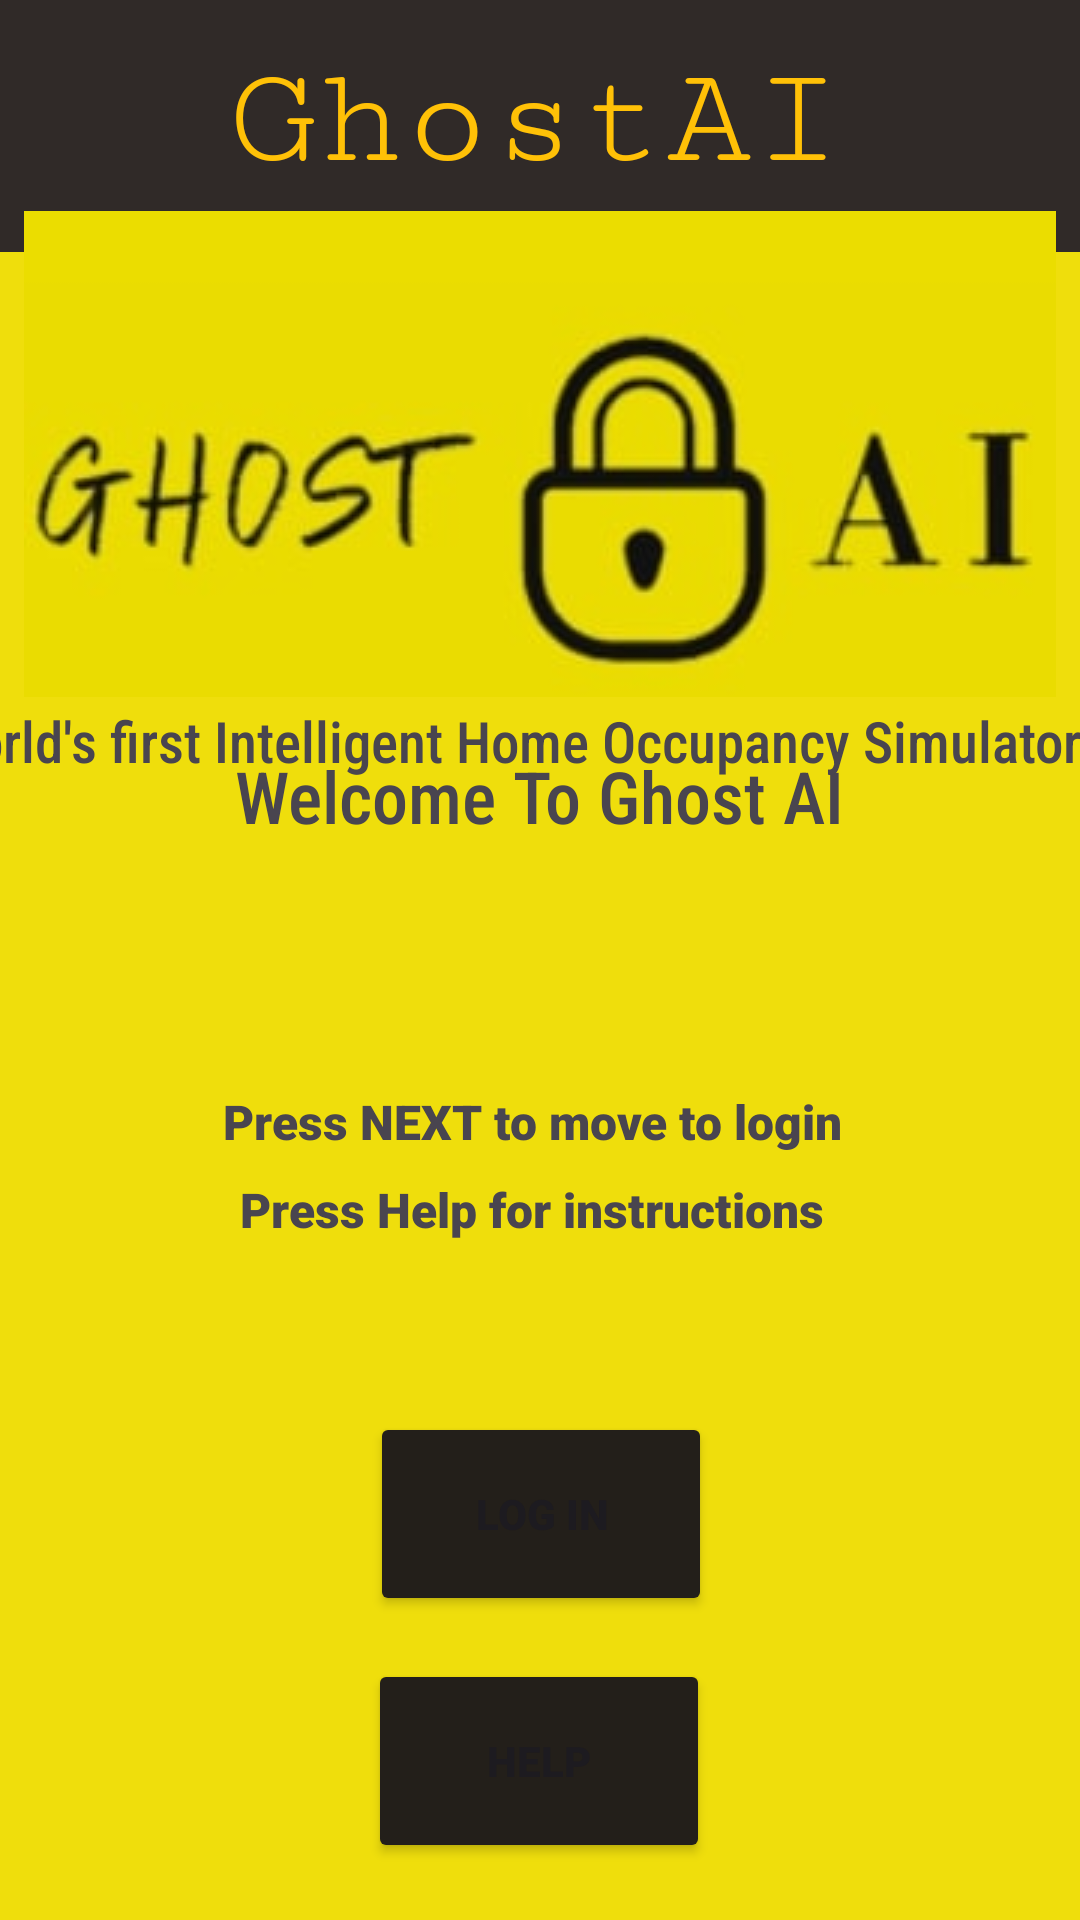

Write the Android layout XML for this screen, with the resource values it uses.
<!-- AndroidManifest.xml: application theme Theme.GhostAISimulator -->
<!-- res/layout/activity_main.xml -->
<?xml version="1.0" encoding="utf-8"?>
<androidx.constraintlayout.widget.ConstraintLayout xmlns:android="http://schemas.android.com/apk/res/android"
    xmlns:app="http://schemas.android.com/apk/res-auto"
    xmlns:tools="http://schemas.android.com/tools"
    android:layout_width="match_parent"
    android:layout_height="match_parent"
    android:background="#EFDE0C"
    tools:context=".MainActivity">

    <androidx.appcompat.widget.Toolbar
        android:id="@+id/toolbar"
        android:layout_width="360dp"
        android:layout_height="84dp"
        android:background="#302A28"
        android:minHeight="?attr/actionBarSize"
        android:theme="?attr/actionBarTheme"
        app:layout_constraintBottom_toBottomOf="parent"
        app:layout_constraintEnd_toEndOf="parent"
        app:layout_constraintHorizontal_bias="0.0"
        app:layout_constraintStart_toStartOf="parent"
        app:layout_constraintTop_toTopOf="parent"
        app:layout_constraintVertical_bias="0.0" />

    <TextView
        android:id="@+id/title_text"
        android:layout_width="wrap_content"
        android:layout_height="wrap_content"
        android:fontFamily="serif-monospace"
        android:text="GhostAI"
        android:textColor="#FFC107"
        android:textSize="48sp"
        app:layout_constraintBottom_toBottomOf="parent"
        app:layout_constraintEnd_toEndOf="@+id/toolbar"
        app:layout_constraintHorizontal_bias="0.489"
        app:layout_constraintStart_toStartOf="parent"
        app:layout_constraintTop_toTopOf="parent"
        app:layout_constraintVertical_bias="0.023" />

    <TextView
        android:id="@+id/welcome_text"
        android:layout_width="wrap_content"
        android:layout_height="wrap_content"
        android:fontFamily="sans-serif-condensed-medium"
        android:text="Welcome To Ghost AI"
        android:textSize="24sp"
        app:layout_constraintBottom_toBottomOf="parent"
        app:layout_constraintEnd_toEndOf="parent"
        app:layout_constraintStart_toStartOf="parent"
        app:layout_constraintTop_toBottomOf="@+id/toolbar"
        app:layout_constraintVertical_bias="0.315" />


    <TextView
        android:id="@+id/welcome_text2"
        android:layout_width="414dp"
        android:layout_height="50dp"
        android:layout_marginBottom="356dp"
        android:fontFamily="sans-serif-condensed-medium"
        android:text="   World's first Intelligent Home Occupancy Simulator"
        android:textSize="19sp"
        app:layout_constraintBottom_toBottomOf="parent"
        app:layout_constraintEnd_toEndOf="parent"
        app:layout_constraintHorizontal_bias="0.666"
        app:layout_constraintStart_toStartOf="parent" />

    <TextView
        android:id="@+id/textView4"
        android:layout_width="wrap_content"
        android:layout_height="wrap_content"
        android:fontFamily="sans-serif-black"
        android:text="Press NEXT to move to login"
        android:textSize="16sp"
        app:layout_constraintBottom_toBottomOf="parent"
        app:layout_constraintEnd_toEndOf="parent"
        app:layout_constraintHorizontal_bias="0.484"
        app:layout_constraintStart_toStartOf="parent"
        app:layout_constraintTop_toTopOf="parent"
        app:layout_constraintVertical_bias="0.587" />

    <TextView
        android:id="@+id/textView"
        android:layout_width="wrap_content"
        android:layout_height="wrap_content"
        android:fontFamily="sans-serif-black"
        android:text="Press Help for instructions"
        android:textSize="16sp"
        app:layout_constraintBottom_toBottomOf="parent"
        app:layout_constraintEnd_toEndOf="parent"
        app:layout_constraintHorizontal_bias="0.483"
        app:layout_constraintStart_toStartOf="parent"
        app:layout_constraintTop_toBottomOf="@+id/textView4"
        app:layout_constraintVertical_bias="0.033" />

    <Button
        android:id="@+id/login_button"
        android:layout_width="114dp"
        android:layout_height="68dp"
        android:backgroundTint="#231F1A"
        android:fontFamily="sans-serif-black"
        android:text="Log In"
        app:layout_constraintBottom_toBottomOf="parent"
        app:layout_constraintEnd_toEndOf="parent"
        app:layout_constraintHorizontal_bias="0.501"
        app:layout_constraintStart_toStartOf="parent"
        app:layout_constraintTop_toTopOf="parent"
        app:layout_constraintVertical_bias="0.823" />

    <Button
        android:id="@+id/help_button"
        android:layout_width="114dp"
        android:layout_height="68dp"
        android:backgroundTint="#231F1A"
        android:fontFamily="sans-serif-black"
        android:text="Help"
        app:layout_constraintBottom_toBottomOf="parent"
        app:layout_constraintEnd_toEndOf="parent"
        app:layout_constraintHorizontal_bias="0.498"
        app:layout_constraintStart_toStartOf="parent"
        app:layout_constraintTop_toBottomOf="@+id/login_button"
        app:layout_constraintVertical_bias="0.428" />

    <ImageView
        android:id="@+id/imageView"
        android:layout_width="wrap_content"
        android:layout_height="wrap_content"
        app:layout_constraintBottom_toBottomOf="parent"
        app:layout_constraintEnd_toEndOf="parent"
        app:layout_constraintHorizontal_bias="0.492"
        app:layout_constraintStart_toStartOf="parent"
        app:layout_constraintTop_toTopOf="parent"
        app:layout_constraintVertical_bias="0.147"
        app:srcCompat="@drawable/logoghost" />
</androidx.constraintlayout.widget.ConstraintLayout>
<!-- resources referenced by this layout -->
<resources>
  <!-- drawable logoghost: jpg bitmap (drawable, 7181 bytes) -->
  <style name="Theme.GhostAISimulator" parent="Base.Theme.GhostAISimulator" />
  <style name="Base.Theme.GhostAISimulator" parent="Theme.Material3.DayNight.NoActionBar">
          
          
      </style>
</resources>
